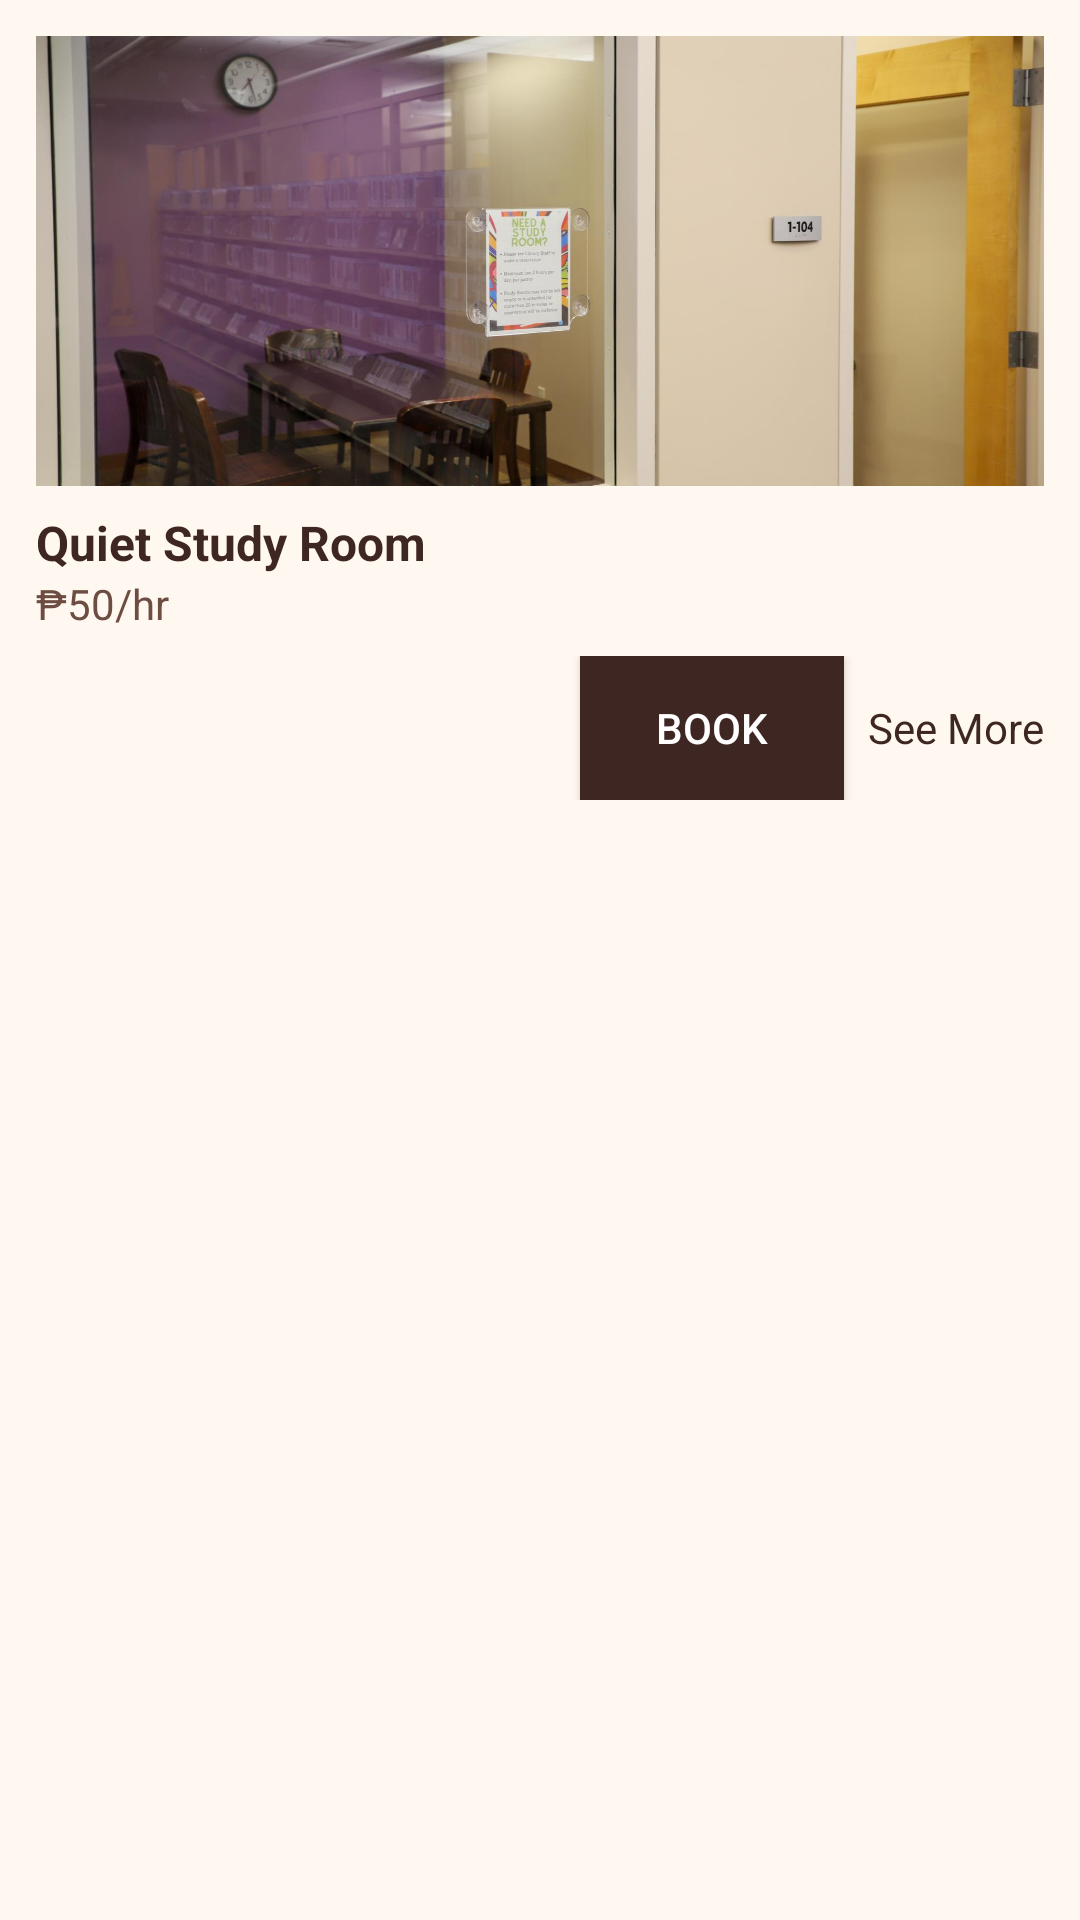

Produce the Android XML layout that renders to this screen, including the resource entries it uses.
<!-- AndroidManifest.xml: application theme Theme.FJCafeStudyHub -->
<!-- res/layout/activity_item_hub.xml -->
<LinearLayout xmlns:android="http://schemas.android.com/apk/res/android"
    android:layout_width="match_parent"
    android:layout_height="wrap_content"
    android:orientation="vertical"
    android:padding="12dp"
    android:background="#FFF8F0"
    android:layout_marginBottom="8dp">

    <ImageView
        android:id="@+id/imgRoom"
        android:layout_width="match_parent"
        android:layout_height="150dp"
        android:scaleType="centerCrop"
        android:src="@drawable/study_room"/>

    <TextView
        android:id="@+id/txtRoomName"
        android:layout_width="wrap_content"
        android:layout_height="wrap_content"
        android:text="Quiet Study Room"
        android:textSize="16sp"
        android:textStyle="bold"
        android:textColor="#3E2723"
        android:layout_marginTop="8dp"/>

    <TextView
        android:id="@+id/txtRoomPrice"
        android:layout_width="wrap_content"
        android:layout_height="wrap_content"
        android:text="₱50/hr"
        android:textSize="14sp"
        android:textColor="#6D4C41"/>

    <LinearLayout
        android:layout_width="match_parent"
        android:layout_height="wrap_content"
        android:orientation="horizontal"
        android:gravity="end"
        android:layout_marginTop="8dp">

        <Button
            android:id="@+id/btnBook"
            android:layout_width="wrap_content"
            android:layout_height="wrap_content"
            android:text="Book"
            android:background="#3E2723"
            android:textColor="#FFFFFF"/>

        <TextView
            android:id="@+id/btnSeeMore"
            android:layout_width="wrap_content"
            android:layout_height="wrap_content"
            android:text="See More"

            android:textColor="#3E2723"
            android:layout_marginStart="8dp"/>
    </LinearLayout>
</LinearLayout>
<!-- resources referenced by this layout -->
<resources>
  <!-- drawable study_room: jpg bitmap (drawable, 141085 bytes) -->
  <style name="Theme.FJCafeStudyHub" parent="Theme.MaterialComponents.DayNight.NoActionBar">
  
          
          <item name="colorPrimary">#4E342E</item>
          <item name="colorPrimaryVariant">#3E2723</item>
          <item name="colorOnPrimary">#FFFFFF</item>
  
          
          <item name="colorSecondary">#8D6E63</item>
          <item name="colorOnSecondary">#FFFFFF</item>
  
          
          <item name="android:colorBackground">#F5E6D3</item>
  
      </style>
</resources>
